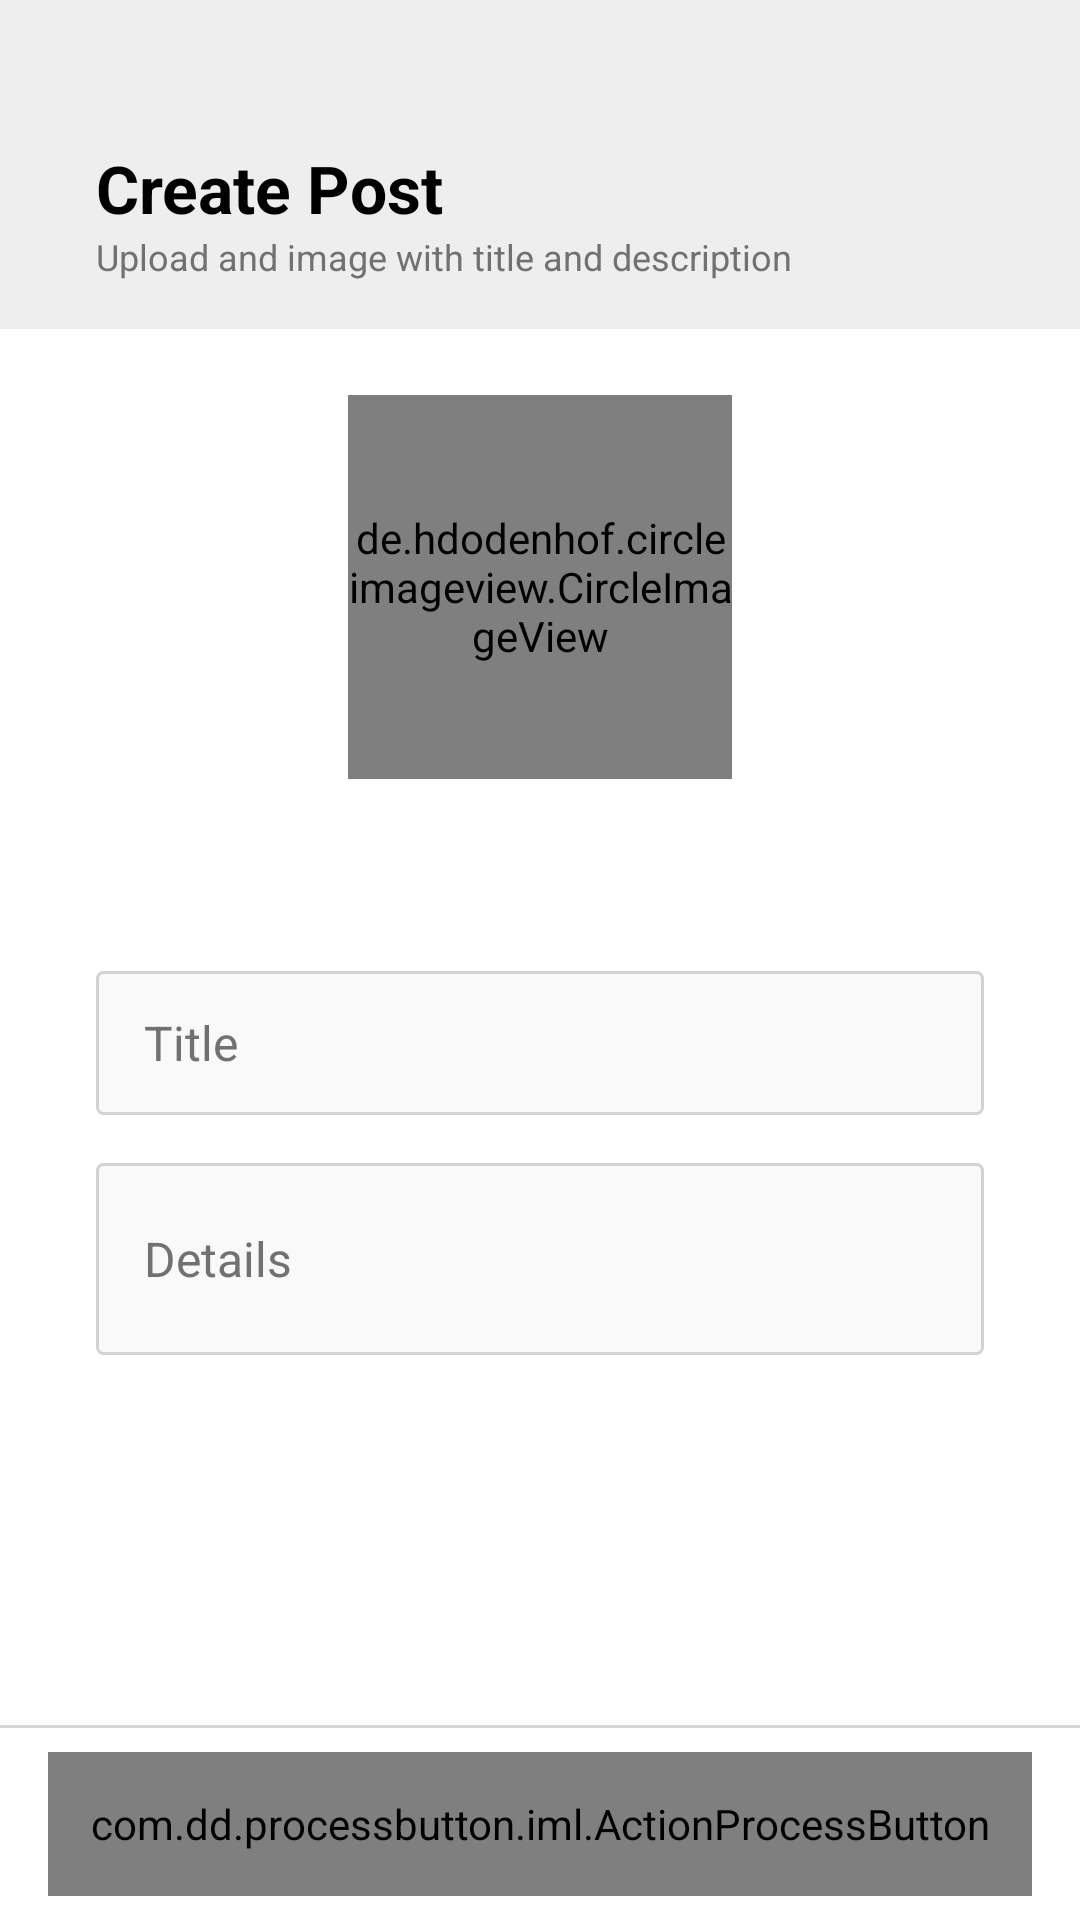

Here is an Android app screen rendered from its layout file. Give the layout XML and the strings, colors and styles it references.
<!-- AndroidManifest.xml: application theme AppTheme -->
<!-- res/layout/activity_create_post.xml -->
<?xml version="1.0" encoding="utf-8"?>

<RelativeLayout xmlns:android="http://schemas.android.com/apk/res/android"
    android:layout_width="match_parent"
    android:layout_height="match_parent"
    xmlns:app="http://schemas.android.com/apk/res-auto"
    android:background="#ffffff">

    <LinearLayout
        android:id="@+id/linearLayout"
        android:layout_width="match_parent"
        android:layout_height="wrap_content"
        android:paddingBottom="@dimen/x16"
        android:orientation="vertical"
        android:background="@color/lightGrey">

        <ImageView
            android:id="@+id/backImgAtCreatePost"
            android:layout_width="@dimen/x48"
            android:layout_height="@dimen/x32"
            android:layout_marginTop="@dimen/x8"
            android:layout_marginLeft="@dimen/x4"
            android:src="@drawable/ic_arrow_back_black_24dp" />

        <TextView
            android:layout_width="match_parent"
            android:layout_height="wrap_content"
            android:text="Create Post"
            android:textColor="@color/black"
            android:textSize="@dimen/xs22"
            android:paddingLeft="@dimen/x32"
            android:paddingTop="@dimen/x8"
            android:textStyle="bold"/>

        <TextView
            android:layout_width="match_parent"
            android:layout_height="wrap_content"
            android:text="Upload and image with title and description"
            android:textColor="@color/textHintBold"
            android:textSize="@dimen/xs12"
            android:paddingLeft="@dimen/x32"
            android:textStyle="normal" />

    </LinearLayout>

    <LinearLayout
        android:layout_width="match_parent"
        android:layout_height="wrap_content"
        android:orientation="vertical"
        android:layout_below="@id/linearLayout">

        <de.hdodenhof.circleimageview.CircleImageView
            android:id="@+id/post_img"
            android:layout_width="@dimen/x128"
            android:layout_height="@dimen/x128"
            android:src="@drawable/ic_file_upload_black_24dp"
            android:layout_gravity="center_horizontal"
            app:civ_border_width="@dimen/x2"
            app:civ_border_color="@color/holo_blue_bright"
            app:civ_circle_background_color="@color/lightGrey"
            app:civ_fill_color="@color/lightGrey"
            android:layout_marginTop="@dimen/x22"/>

        <EditText
            android:id="@+id/post_title"
            android:layout_width="match_parent"
            android:layout_height="@dimen/x48"
            android:layout_marginLeft="@dimen/x32"
            android:layout_marginRight="@dimen/x32"
            android:layout_marginBottom="@dimen/x8"
            android:paddingLeft="@dimen/x16"
            android:textSize="@dimen/xs16"
            android:hint="Title"
            android:maxLines="1"
            android:singleLine="true"
            android:background="@drawable/back"
            android:textColor="@color/black"
            android:textColorHint="@color/textHintBold"
            android:layout_alignParentStart="true"
            android:layout_marginTop="@dimen/x64" />

        <EditText
            android:id="@+id/post_details"
            android:layout_width="match_parent"
            android:layout_height="@dimen/x64"
            android:layout_marginLeft="@dimen/x32"
            android:layout_marginRight="@dimen/x32"
            android:layout_marginBottom="@dimen/x32"
            android:paddingLeft="@dimen/x16"
            android:textSize="@dimen/xs16"
            android:hint="Details"
            android:background="@drawable/back"
            android:textColor="@color/black"
            android:textColorHint="@color/textHintBold"
            android:layout_alignParentStart="true"
            android:layout_marginTop="@dimen/x8"/>
    </LinearLayout>

    <View
        android:layout_width="match_parent"
        android:layout_height="@dimen/x1"
        android:background="@color/textHintLight"
        android:layout_above="@id/frameLayout"/>

    <FrameLayout
        android:id="@+id/frameLayout"
        android:layout_width="match_parent"
        android:layout_height="@dimen/x64"
        android:background="@color/white"
        android:paddingBottom="@dimen/x8"
        android:paddingLeft="@dimen/x16"
        android:paddingRight="@dimen/x16"
        android:paddingTop="@dimen/x8"
        android:layout_alignParentBottom="true">

        <com.dd.processbutton.iml.ActionProcessButton
            android:id="@+id/Post"
            android:layout_width="match_parent"
            android:layout_height="match_parent"
            android:text="Post"
            android:textColor="@android:color/white"
            android:textSize="18sp" />
    </FrameLayout>

</RelativeLayout>
<!-- resources referenced by this layout -->
<resources>
  <color name="black">#000000</color>
  <color name="lightGrey">#EEEEEE</color>
  <color name="textHintBold">#717171</color>
  <color name="textHintLight">#d6d6d6</color>
  <color name="white">#FFFFFF</color>
  <dimen name="x1">1dp</dimen>
  <dimen name="x128">128dp</dimen>
  <dimen name="x16">16dp</dimen>
  <dimen name="x2">2dp</dimen>
  <dimen name="x22">22dp</dimen>
  <dimen name="x32">32dp</dimen>
  <dimen name="x4">4dp</dimen>
  <dimen name="x48">48dp</dimen>
  <dimen name="x64">64dp</dimen>
  <dimen name="x8">8dp</dimen>
  <dimen name="xs12">12sp</dimen>
  <dimen name="xs16">16sp</dimen>
  <dimen name="xs22">22sp</dimen>
  <!-- drawable back (drawable) -->
  <?xml version="1.0" encoding="utf-8"?>
  <shape xmlns:android="http://schemas.android.com/apk/res/android" android:shape="rectangle" >
      <solid
          android:color="#f9f9f9" >
      </solid>
      <stroke android:width="1dip" android:color="#d3d3d3"/>
      <corners
          android:radius="2dp"   >
      </corners>
  </shape>
  <style name="AppTheme" parent="AppTheme.Base" />
  <style name="AppTheme.Base" parent="Theme.AppCompat.Light.NoActionBar">
              
              <item name="colorPrimary">@color/blue_normal</item>
              
              <item name="colorPrimaryDark">@color/blue_pressed</item>
              
              <item name="colorAccent">@color/red_error</item>
              
          </style>
</resources>
